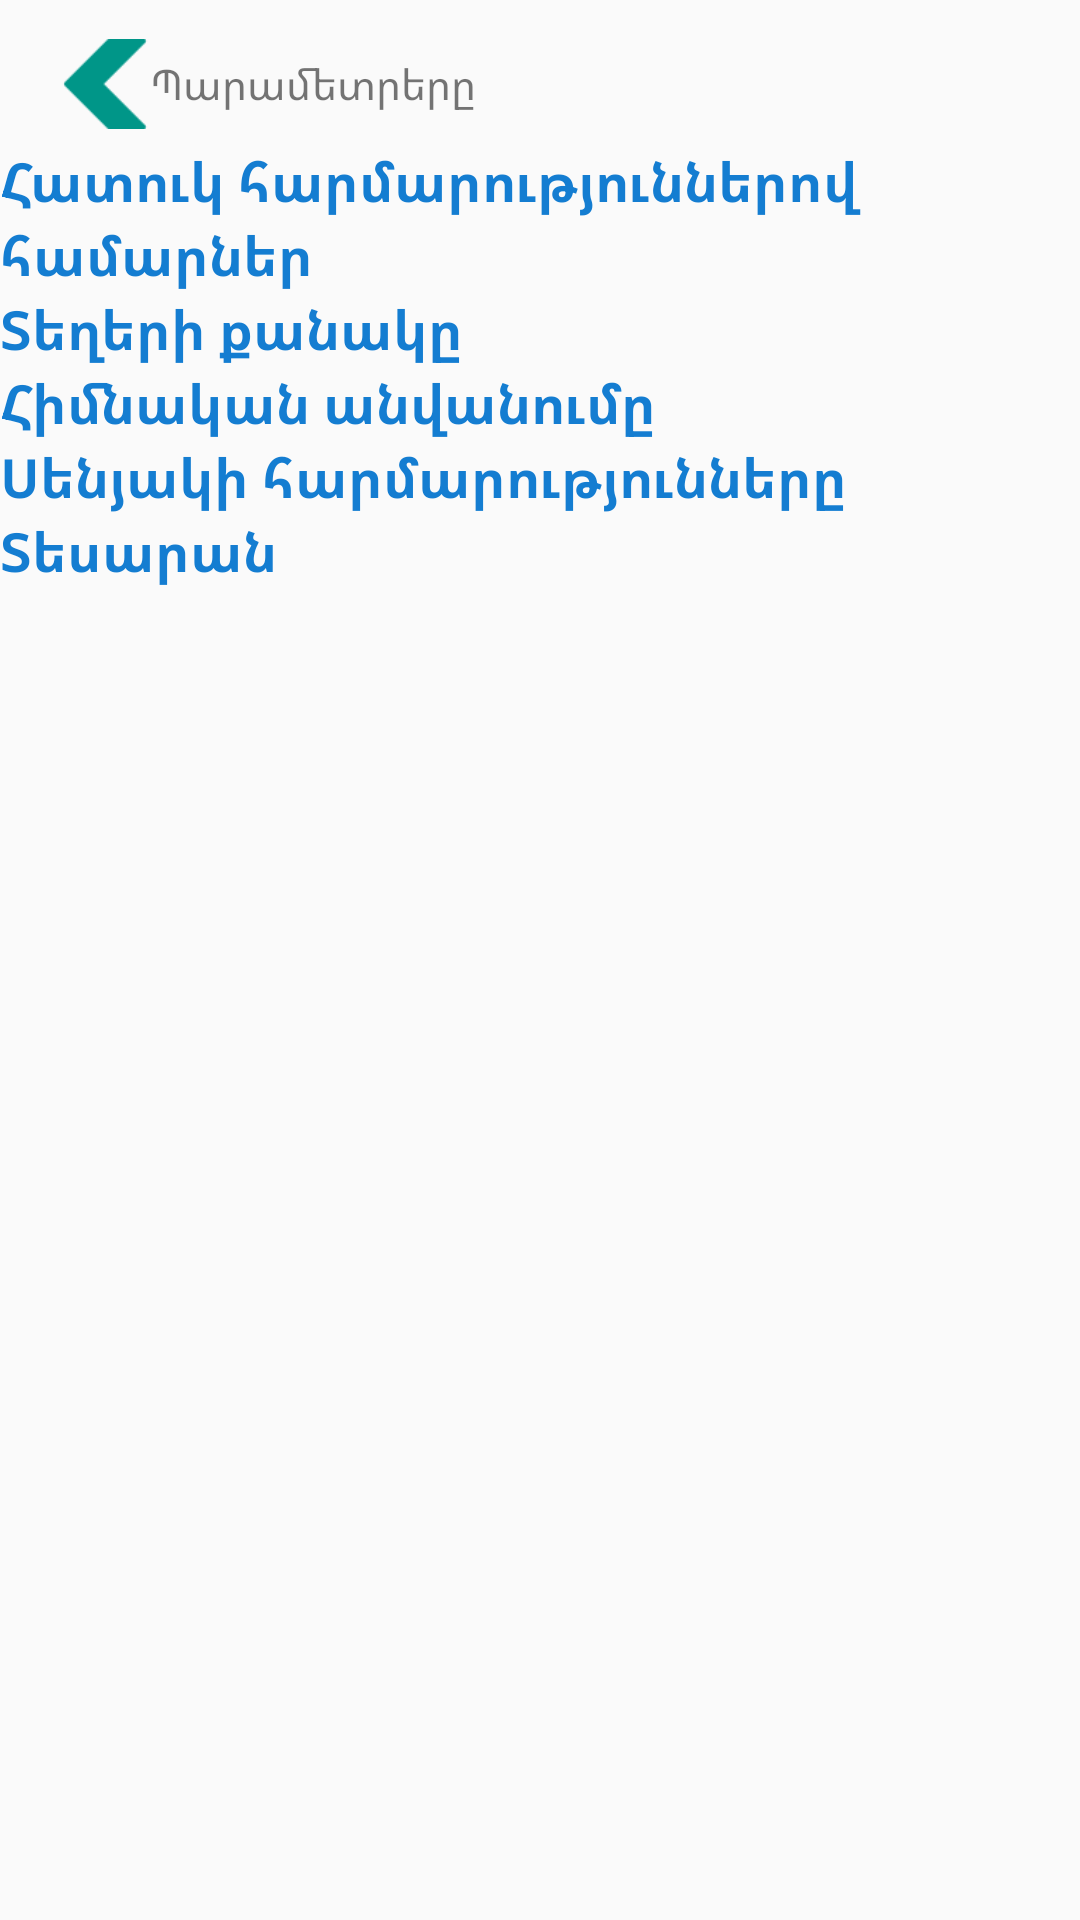

Here is an Android app screen rendered from its layout file. Give the layout XML and the strings, colors and styles it references.
<!-- AndroidManifest.xml: application theme AppTheme -->
<!-- res/layout/fragment_room_facilities.xml -->
<?xml version="1.0" encoding="utf-8"?>
<FrameLayout xmlns:android="http://schemas.android.com/apk/res/android"
    xmlns:tools="http://schemas.android.com/tools"
    android:layout_width="match_parent"
    android:layout_height="match_parent"
    xmlns:app="http://schemas.android.com/apk/res-auto"
    tools:context=".fragments.RoomFacilitiesFragment">

    <LinearLayout
        android:layout_width="match_parent"
        android:layout_height="wrap_content"
        android:orientation="vertical">

    <LinearLayout
        android:id="@+id/back"
        style="@style/SettingsOption"
        android:layout_width="match_parent"
        android:layout_height="wrap_content"
        android:layout_marginTop="8dp"
        android:orientation="horizontal"
        app:layout_constraintEnd_toEndOf="parent"
        app:layout_constraintStart_toStartOf="parent"
        app:layout_constraintTop_toTopOf="parent">

        <ImageView
            android:id="@+id/imageView2"
            android:layout_width="30dp"
            android:layout_height="30dp"
            android:layout_gravity="center_vertical"
            android:src="@drawable/prev" />

        <TextView
            android:id="@+id/title"
            android:layout_width="wrap_content"
            android:layout_height="wrap_content"
            android:layout_gravity="center_vertical"
            android:layout_weight="1"
            android:text="@string/Parameters" />

        <ProgressBar
            android:id="@+id/progress"
            style="?android:attr/progressBarStyle"
            android:layout_width="match_parent"
            android:layout_height="wrap_content"
            android:visibility="gone" />

    </LinearLayout>

    <ScrollView
        android:layout_width="match_parent"
        android:layout_height="wrap_content">

    <LinearLayout
        android:layout_width="match_parent"
        android:layout_height="wrap_content"
        android:orientation="vertical">

        <TextView
            android:id="@+id/textView24"
            android:layout_width="match_parent"
            android:layout_height="wrap_content"
            style="@style/FontBigLightblue"
            android:text="@string/Roomwithspecialamenities" />

        <androidx.recyclerview.widget.RecyclerView
            android:id="@+id/rvspecial"
            android:layout_width="match_parent"
            android:layout_height="wrap_content" />

        <TextView
        android:layout_width="match_parent"
        android:layout_height="wrap_content"
        style="@style/FontBigLightblue"
        android:text="@string/NumberOfPlace" />

        <androidx.recyclerview.widget.RecyclerView
            android:id="@+id/rvplacenumber"
            android:layout_width="match_parent"
            android:layout_height="wrap_content" />

        <TextView
            style="@style/FontBigLightblue"
            android:layout_width="match_parent"
            android:layout_height="wrap_content"
            android:text="@string/MainName" />

        <androidx.recyclerview.widget.RecyclerView
            android:id="@+id/rvmainname"
            android:layout_width="match_parent"
            android:layout_height="wrap_content" />

        <TextView
            style="@style/FontBigLightblue"
            android:layout_width="match_parent"
            android:layout_height="wrap_content"
            android:text="@string/RoomFacilities" />

        <androidx.recyclerview.widget.RecyclerView
            android:id="@+id/rvfacilities"
            android:layout_width="match_parent"
            android:layout_height="wrap_content" />

        <TextView
            style="@style/FontBigLightblue"
            android:layout_width="match_parent"
            android:layout_height="wrap_content"
            android:text="@string/View" />

        <androidx.recyclerview.widget.RecyclerView
            android:id="@+id/rvview"
            android:layout_width="match_parent"
            android:layout_height="wrap_content" />

    </LinearLayout>
    </ScrollView>
    </LinearLayout>
</FrameLayout>
<!-- resources referenced by this layout -->
<resources>
  <!-- drawable prev: png bitmap (drawable, 837 bytes) -->
  <string name="MainName">Հիմնական անվանումը</string>
  <string name="NumberOfPlace">Տեղերի քանակը</string>
  <string name="Parameters">Պարամետրերը</string>
  <string name="RoomFacilities">Սենյակի հարմարությունները</string>
  <string name="Roomwithspecialamenities">Հատուկ հարմարություններով համարներ</string>
  <string name="View">Տեսարան</string>
  <style name="FontBigLightblue">
          <item name="android:textSize">18sp</item>
          <item name="android:textColor">#147DD1</item>
          <item name="android:textStyle">bold</item>
      </style>
  <style name="SettingsOption">
          <item name="android:paddingLeft">20dp</item>
          <item name="android:paddingRight">20dp</item>
          <item name="android:paddingTop">5dp</item>
          <item name="android:paddingBottom">5dp</item>
      </style>
  <style name="AppTheme" parent="Theme.AppCompat.Light.DarkActionBar">
          
          <item name="colorPrimary">@color/colorPrimary</item>
          <item name="colorPrimaryDark">@color/colorPrimaryDark</item>
          <item name="colorAccent">@color/colorAccent</item>
      </style>
  <color name="colorPrimary">#6200EE</color>
  <color name="colorPrimaryDark">#3700B3</color>
  <color name="colorAccent">#03DAC5</color>
</resources>
